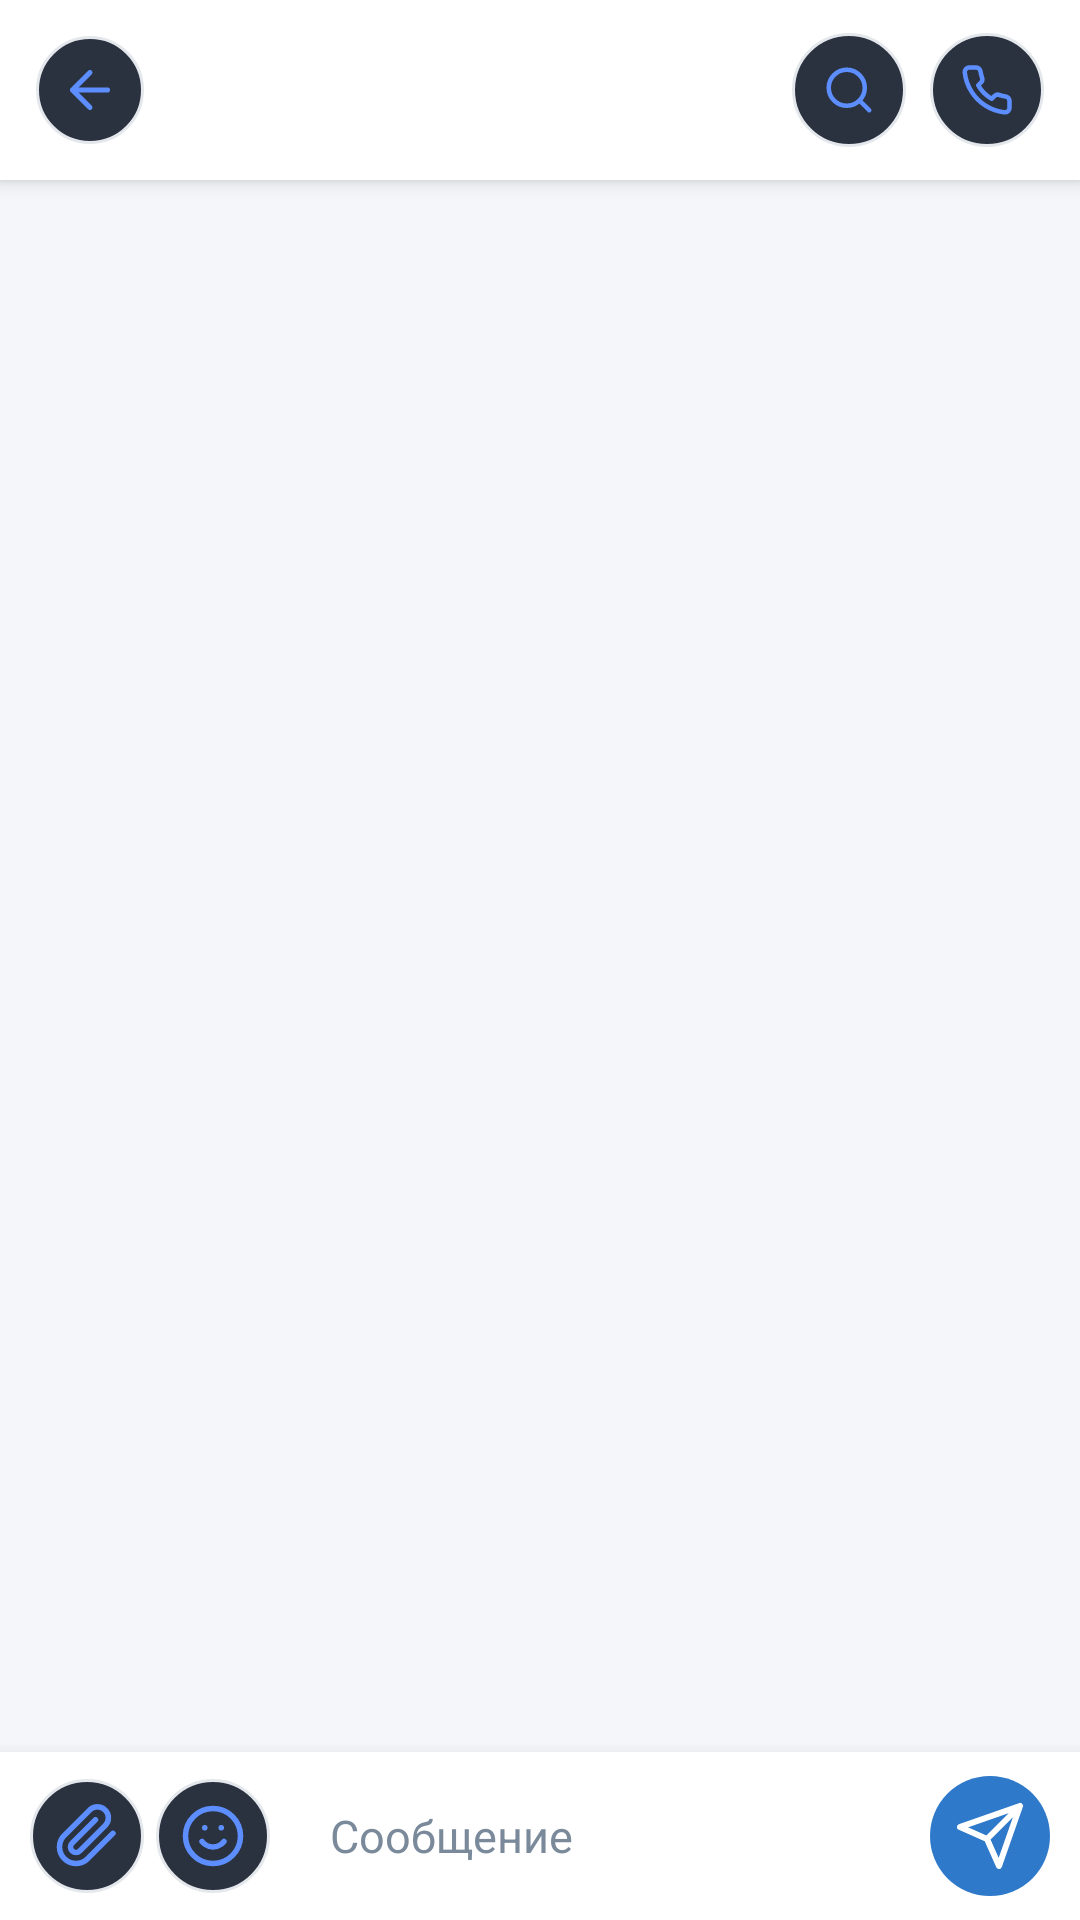

Write the Android layout XML for this screen, with the resource values it uses.
<!-- AndroidManifest.xml: application theme Theme.TheGrapht -->
<!-- res/layout/activity_chat.xml -->
<?xml version="1.0" encoding="utf-8"?>
<LinearLayout xmlns:android="http://schemas.android.com/apk/res/android"
    android:layout_width="match_parent"
    android:layout_height="match_parent"
    android:background="@color/tg_bg"
    android:orientation="vertical">

    
    <LinearLayout
        android:layout_width="match_parent"
        android:layout_height="wrap_content"
        android:background="@color/tg_panel"
        android:gravity="center_vertical"
        android:minHeight="60dp"
        android:orientation="horizontal"
        android:paddingLeft="12dp"
        android:paddingTop="8dp"
        android:paddingRight="12dp"
        android:paddingBottom="8dp"
        android:elevation="4dp">

        <ImageView
            android:id="@+id/chatBack"
            android:layout_width="36dp"
            android:layout_height="36dp"
            android:background="@drawable/bg_icon_circle"
            android:src="@drawable/ic_arrow_left"
            android:tint="@color/tg_primary_alt"
            android:padding="8dp"
            android:clickable="true"
            android:focusable="true"/>

        <LinearLayout
            android:layout_width="0dp"
            android:layout_height="wrap_content"
            android:layout_marginLeft="10dp"
            android:layout_weight="1"
            android:orientation="vertical">

            <TextView
                android:id="@+id/chatTitle"
                android:layout_width="wrap_content"
                android:layout_height="wrap_content"
                android:textColor="@color/tg_text"
                android:textSize="16sp"
                android:textStyle="bold" />

            <TextView
                android:id="@+id/chatSubtitle"
                android:layout_width="wrap_content"
                android:layout_height="wrap_content"
                android:layout_marginTop="2dp"
                android:textColor="@color/tg_text_muted"
                android:textSize="11sp" />
        </LinearLayout>

        <ImageView
            android:id="@+id/chatSearchButton"
            android:layout_width="38dp"
            android:layout_height="38dp"
            android:background="@drawable/bg_icon_circle"
            android:src="@drawable/ic_search"
            android:tint="@color/tg_primary_alt"
            android:padding="10dp"
            android:clickable="true"
            android:focusable="true" />

        <ImageView
            android:id="@+id/chatCallButton"
            android:layout_width="38dp"
            android:layout_height="38dp"
            android:layout_marginLeft="8dp"
            android:background="@drawable/bg_icon_circle"
            android:src="@drawable/ic_phone"
            android:tint="@color/tg_primary_alt"
            android:padding="10dp"
            android:clickable="true"
            android:focusable="true" />
    </LinearLayout>

    <LinearLayout
        android:id="@+id/chatSearchPanel"
        android:layout_width="match_parent"
        android:layout_height="wrap_content"
        android:background="@color/tg_panel_soft"
        android:gravity="center_vertical"
        android:orientation="horizontal"
        android:paddingLeft="12dp"
        android:paddingTop="8dp"
        android:paddingRight="12dp"
        android:paddingBottom="8dp"
        android:visibility="gone">

        <EditText
            android:id="@+id/chatSearchInput"
            android:layout_width="0dp"
            android:layout_height="38dp"
            android:layout_weight="1"
            android:background="@android:color/transparent"
            android:hint="Поиск по сообщениям"
            android:paddingLeft="8dp"
            android:paddingRight="8dp"
            android:textColor="@color/tg_text"
            android:textColorHint="@color/tg_text_muted"
            android:textSize="14sp" />

        <TextView
            android:id="@+id/chatSearchCount"
            android:layout_width="wrap_content"
            android:layout_height="wrap_content"
            android:layout_marginLeft="8dp"
            android:textColor="@color/tg_text_muted"
            android:textSize="13sp" />

        <TextView
            android:id="@+id/chatSearchClose"
            android:layout_width="34dp"
            android:layout_height="34dp"
            android:layout_marginLeft="8dp"
            android:background="@drawable/bg_tab_badge_inactive"
            android:gravity="center"
            android:text="✕"
            android:textColor="@color/tg_text_muted"
            android:textSize="14sp" />
    </LinearLayout>

    <ScrollView
        android:id="@+id/chatScroll"
        android:layout_width="match_parent"
        android:layout_height="0dp"
        android:layout_weight="1"
        android:fillViewport="true"
        android:overScrollMode="ifContentScrolls"
        android:scrollbars="none">

        <LinearLayout
            android:id="@+id/chatMessages"
            android:layout_width="match_parent"
            android:layout_height="wrap_content"
            android:gravity="bottom"
            android:orientation="vertical"
            android:paddingLeft="12dp"
            android:paddingRight="12dp"
            android:paddingBottom="12dp" />
    </ScrollView>

    
    <LinearLayout
        android:id="@+id/chatReplyPreviewBar"
        android:layout_width="match_parent"
        android:layout_height="wrap_content"
        android:background="@color/tg_panel_soft"
        android:gravity="center_vertical"
        android:orientation="horizontal"
        android:paddingLeft="14dp"
        android:paddingTop="8dp"
        android:paddingRight="14dp"
        android:paddingBottom="8dp"
        android:visibility="gone">

        <View
            android:layout_width="3dp"
            android:layout_height="32dp"
            android:background="@color/tg_primary_alt" />

        <LinearLayout
            android:layout_width="0dp"
            android:layout_height="wrap_content"
            android:layout_marginLeft="10dp"
            android:layout_weight="1"
            android:orientation="vertical">

            <TextView
                android:id="@+id/chatReplySender"
                android:layout_width="wrap_content"
                android:layout_height="wrap_content"
                android:textColor="@color/tg_primary_alt"
                android:textSize="12sp"
                android:textStyle="bold" />

            <TextView
                android:id="@+id/chatReplyText"
                android:layout_width="wrap_content"
                android:layout_height="wrap_content"
                android:ellipsize="end"
                android:maxLines="1"
                android:textColor="@color/tg_text_muted"
                android:textSize="12sp" />
        </LinearLayout>

        <ImageView
            android:id="@+id/chatReplyClose"
            android:layout_width="24dp"
            android:layout_height="24dp"
            android:src="@android:drawable/ic_menu_close_clear_cancel"
            android:tint="@color/tg_text_muted"
            android:clickable="true"
            android:focusable="true"/>
    </LinearLayout>

    
    <LinearLayout
        android:layout_width="match_parent"
        android:layout_height="wrap_content"
        android:background="@color/tg_panel"
        android:gravity="center_vertical"
        android:orientation="horizontal"
        android:paddingLeft="10dp"
        android:paddingTop="8dp"
        android:paddingRight="10dp"
        android:paddingBottom="8dp"
        android:elevation="8dp">

        <ImageView
            android:id="@+id/chatAttachButton"
            android:layout_width="38dp"
            android:layout_height="38dp"
            android:layout_marginRight="4dp"
            android:background="@drawable/bg_icon_circle"
            android:src="@drawable/ic_paperclip"
            android:tint="@color/tg_primary_alt"
            android:padding="8dp"
            android:clickable="true"
            android:focusable="true"/>

        <ImageView
            android:id="@+id/chatEmojiButton"
            android:layout_width="38dp"
            android:layout_height="38dp"
            android:layout_marginRight="6dp"
            android:background="@drawable/bg_icon_circle"
            android:src="@drawable/ic_smile"
            android:tint="@color/tg_primary_alt"
            android:padding="8dp"
            android:clickable="true"
            android:focusable="true"/>

        <EditText
            android:id="@+id/chatComposerInput"
            android:layout_width="0dp"
            android:layout_height="40dp"
            android:layout_weight="1"
            android:background="@drawable/bg_input_tg"
            android:hint="Сообщение"
            android:paddingLeft="14dp"
            android:paddingRight="14dp"
            android:textColor="@color/tg_text"
            android:textColorHint="@color/tg_text_muted"
            android:textSize="15sp"
            android:maxLines="4"/>

        <ImageView
            android:id="@+id/chatSendButton"
            android:layout_width="40dp"
            android:layout_height="40dp"
            android:layout_marginLeft="8dp"
            android:background="@drawable/bg_tab_active"
            android:src="@drawable/ic_send"
            android:tint="@color/tg_white"
            android:padding="8dp"
            android:clickable="true"
            android:focusable="true"/>
    </LinearLayout>

    
    <LinearLayout
        android:id="@+id/chatEmojiPanel"
        android:layout_width="match_parent"
        android:layout_height="250dp"
        android:background="@color/tg_panel"
        android:orientation="vertical"
        android:visibility="gone">

        
        <EditText
            android:id="@+id/chatEmojiSearch"
            android:layout_width="match_parent"
            android:layout_height="38dp"
            android:layout_margin="8dp"
            android:background="@drawable/bg_input_tg"
            android:hint="Поиск эмодзи"
            android:paddingLeft="12dp"
            android:paddingRight="12dp"
            android:textColor="@color/tg_text"
            android:textColorHint="@color/tg_text_muted"
            android:textSize="14sp"
            android:maxLines="1" />

        
        <HorizontalScrollView
            android:layout_width="match_parent"
            android:layout_height="36dp"
            android:scrollbars="none"
            android:background="@color/tg_panel_soft">
            <LinearLayout
                android:id="@+id/chatEmojiTabs"
                android:layout_width="wrap_content"
                android:layout_height="match_parent"
                android:orientation="horizontal"
                android:paddingLeft="8dp"
                android:paddingRight="8dp">
                
            </LinearLayout>
        </HorizontalScrollView>

        <GridView
            android:id="@+id/chatEmojiGrid"
            android:layout_width="match_parent"
            android:layout_height="match_parent"
            android:numColumns="8"
            android:horizontalSpacing="6dp"
            android:verticalSpacing="6dp"
            android:padding="8dp"
            android:scrollbars="none" />
    </LinearLayout>

</LinearLayout>
<!-- resources referenced by this layout -->
<resources>
  <color name="tg_bg">#F4F6FA</color>
  <color name="tg_panel">#FFFFFF</color>
  <color name="tg_panel_soft">#F5F6F8</color>
  <color name="tg_primary_alt">#5D8EFF</color>
  <color name="tg_text">#1C1C1E</color>
  <color name="tg_text_muted">#7A8A9A</color>
  <color name="tg_white">#FFFFFF</color>
  <!-- drawable bg_tab_active (drawable) -->
  <?xml version="1.0" encoding="utf-8"?>
  <shape xmlns:android="http://schemas.android.com/apk/res/android">
      <solid android:color="#2E79C9" />
      <corners android:radius="20dp" />
  </shape>
  <!-- drawable ic_arrow_left (drawable) -->
  <vector xmlns:android="http://schemas.android.com/apk/res/android"
      android:width="24dp"
      android:height="24dp"
      android:viewportWidth="24"
      android:viewportHeight="24">
      <path
          android:pathData="M19,12H5M12,19l-7,-7 7,-7"
          android:strokeColor="#FFFFFF"
          android:strokeWidth="2"
          android:strokeLineCap="round"
          android:strokeLineJoin="round"/>
  </vector>
  <!-- drawable ic_paperclip (drawable) -->
  <vector xmlns:android="http://schemas.android.com/apk/res/android"
      android:width="24dp"
      android:height="24dp"
      android:viewportWidth="24"
      android:viewportHeight="24">
      <path
          android:pathData="M21.44,11.05l-9.19,9.19a6,6 0 0,1 -8.49,-8.49l9.19,-9.19a4,4 0 0,1 5.66,5.66l-9.2,9.19a2,2 0 0,1 -2.83,-2.83l8.49,-8.48"
          android:strokeColor="#8E8E93"
          android:strokeWidth="2"
          android:strokeLineCap="round"
          android:strokeLineJoin="round"/>
  </vector>
  <!-- drawable ic_search (drawable) -->
  <vector xmlns:android="http://schemas.android.com/apk/res/android"
      android:width="24dp"
      android:height="24dp"
      android:viewportWidth="24"
      android:viewportHeight="24">
      <path
          android:pathData="M11,19c4.418,0 8,-3.582 8,-8s-3.582,-8 -8,-8s-8,3.582 -8,8s3.582,8 8,8z M21,21l-4.35,-4.35"
          android:strokeColor="#8E8E93"
          android:strokeWidth="2"
          android:strokeLineCap="round"
          android:strokeLineJoin="round"/>
  </vector>
  <!-- drawable ic_send (drawable) -->
  <vector xmlns:android="http://schemas.android.com/apk/res/android"
      android:width="24dp"
      android:height="24dp"
      android:viewportWidth="24"
      android:viewportHeight="24">
      <path
          android:pathData="M22,2L11,13M22,2l-7,20l-4,-9l-9,-4l20,-7z"
          android:strokeColor="#FFFFFF"
          android:strokeWidth="2"
          android:strokeLineCap="round"
          android:strokeLineJoin="round"/>
  </vector>
  <!-- drawable ic_smile (drawable) -->
  <vector xmlns:android="http://schemas.android.com/apk/res/android"
      android:width="24dp"
      android:height="24dp"
      android:viewportWidth="24"
      android:viewportHeight="24">
      <path
          android:pathData="M12,22c5.523,0 10,-4.477 10,-10S17.523,2 12,2S2,6.477 2,12s4.477,10 10,10z M8,14s1.5,2 4,2s4,-2 4,-2 M9,9h.01 M15,9h.01"
          android:strokeColor="#8E8E93"
          android:strokeWidth="2"
          android:strokeLineCap="round"
          android:strokeLineJoin="round"/>
  </vector>
  <style name="Theme.TheGrapht" parent="@android:style/Theme.Material.NoActionBar">
          <item name="android:windowBackground">@color/tg_bg</item>
          <item name="android:statusBarColor">@color/tg_bg</item>
          <item name="android:navigationBarColor">@color/tg_bg</item>
          <item name="android:textColorPrimary">@color/tg_text</item>
          <item name="android:textColorSecondary">@color/tg_text_muted</item>
          <item name="android:windowContentTransitions">true</item>
      </style>
  <color name="tg_border">#E4E7EB</color>
</resources>
